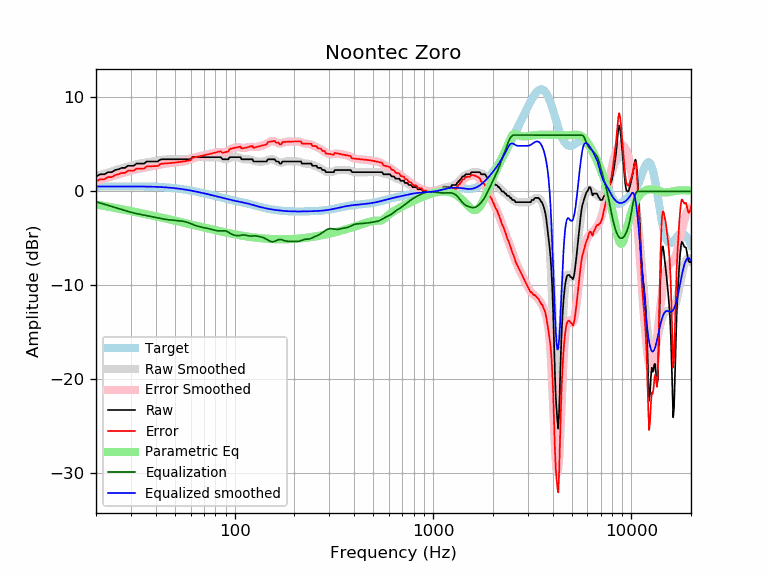

Data behind this chart, as committed beside it:
frequency, raw, error, smoothed, error_smoothed, equalization, parametric_eq, equalized_raw, equalized_smoothed, target
20, 1.60, 1.07, 1.61, 1.09, -1.09, -1.38, 0.50, 0.52, 0.52
21, 1.82, 1.30, 1.75, 1.23, -1.23, -1.46, 0.59, 0.52, 0.52
22, 1.82, 1.30, 1.89, 1.36, -1.36, -1.54, 0.46, 0.53, 0.52
23, 2.05, 1.52, 2.01, 1.49, -1.49, -1.61, 0.56, 0.53, 0.53
24, 2.05, 1.52, 2.14, 1.61, -1.61, -1.69, 0.44, 0.53, 0.53
25, 2.28, 1.75, 2.25, 1.72, -1.72, -1.76, 0.56, 0.53, 0.53
26, 2.36, 1.83, 2.36, 1.83, -1.83, -1.83, 0.53, 0.53, 0.53
27, 2.51, 1.98, 2.47, 1.94, -1.94, -1.90, 0.57, 0.53, 0.53
28, 2.51, 1.97, 2.57, 2.03, -2.03, -1.96, 0.47, 0.53, 0.53
29, 2.74, 2.20, 2.66, 2.12, -2.12, -2.03, 0.61, 0.53, 0.53
30, 2.74, 2.20, 2.74, 2.21, -2.21, -2.09, 0.53, 0.53, 0.53
31, 2.74, 2.20, 2.82, 2.28, -2.28, -2.15, 0.45, 0.53, 0.53
32, 2.96, 2.43, 2.88, 2.35, -2.35, -2.21, 0.61, 0.53, 0.53
33, 2.96, 2.43, 2.95, 2.42, -2.42, -2.27, 0.55, 0.53, 0.53
34, 2.96, 2.44, 3.00, 2.47, -2.47, -2.33, 0.49, 0.53, 0.53
35, 2.96, 2.44, 3.05, 2.53, -2.53, -2.38, 0.44, 0.52, 0.52
36, 3.18, 2.66, 3.10, 2.58, -2.58, -2.44, 0.61, 0.52, 0.52
37, 3.19, 2.68, 3.14, 2.62, -2.62, -2.49, 0.57, 0.51, 0.51
38, 3.19, 2.68, 3.18, 2.67, -2.67, -2.54, 0.52, 0.51, 0.51
39, 3.19, 2.69, 3.22, 2.71, -2.71, -2.60, 0.48, 0.50, 0.50
40, 3.19, 2.70, 3.25, 2.76, -2.76, -2.65, 0.43, 0.49, 0.49
41, 3.19, 2.71, 3.29, 2.81, -2.81, -2.70, 0.39, 0.48, 0.48
42, 3.37, 2.89, 3.33, 2.85, -2.85, -2.74, 0.51, 0.47, 0.47
43, 3.42, 2.96, 3.36, 2.90, -2.90, -2.79, 0.52, 0.46, 0.46
44, 3.42, 2.97, 3.38, 2.94, -2.94, -2.84, 0.48, 0.45, 0.45
45, 3.42, 2.98, 3.41, 2.97, -2.97, -2.89, 0.45, 0.44, 0.44
46, 3.42, 3.00, 3.42, 3.00, -3.00, -2.93, 0.42, 0.42, 0.42
47, 3.42, 3.02, 3.43, 3.02, -3.02, -2.98, 0.39, 0.40, 0.40
48, 3.42, 3.03, 3.43, 3.04, -3.04, -3.02, 0.37, 0.39, 0.39
49, 3.42, 3.05, 3.43, 3.06, -3.06, -3.06, 0.36, 0.37, 0.37
50, 3.42, 3.07, 3.42, 3.08, -3.08, -3.11, 0.34, 0.35, 0.35
51, 3.42, 3.09, 3.42, 3.09, -3.09, -3.15, 0.32, 0.33, 0.33
52, 3.42, 3.12, 3.41, 3.11, -3.11, -3.19, 0.31, 0.30, 0.30
53, 3.42, 3.14, 3.41, 3.13, -3.13, -3.23, 0.29, 0.28, 0.28
54, 3.42, 3.16, 3.41, 3.15, -3.15, -3.27, 0.27, 0.26, 0.26
55, 3.42, 3.19, 3.41, 3.18, -3.18, -3.31, 0.24, 0.23, 0.23
56, 3.42, 3.21, 3.41, 3.21, -3.21, -3.35, 0.21, 0.21, 0.21
57, 3.42, 3.24, 3.43, 3.25, -3.25, -3.39, 0.17, 0.18, 0.18
58, 3.42, 3.27, 3.45, 3.30, -3.30, -3.43, 0.12, 0.15, 0.15
59, 3.42, 3.29, 3.48, 3.36, -3.36, -3.46, 0.06, 0.12, 0.12
60, 3.42, 3.32, 3.51, 3.42, -3.42, -3.50, 0.00, 0.10, 0.10
61, 3.65, 3.58, 3.55, 3.48, -3.48, -3.54, 0.16, 0.07, 0.07
62, 3.65, 3.61, 3.59, 3.55, -3.55, -3.57, 0.10, 0.04, 0.04
63, 3.65, 3.64, 3.61, 3.60, -3.60, -3.61, 0.04, 0.01, 0.01
64, 3.65, 3.67, 3.64, 3.65, -3.65, -3.64, -0.01, -0.02, -0.02
65, 3.65, 3.69, 3.65, 3.70, -3.70, -3.67, -0.05, -0.05, -0.05
66, 3.65, 3.72, 3.66, 3.73, -3.73, -3.71, -0.09, -0.08, -0.08
67, 3.65, 3.75, 3.66, 3.77, -3.77, -3.74, -0.12, -0.11, -0.11
68, 3.65, 3.78, 3.66, 3.79, -3.79, -3.77, -0.15, -0.14, -0.14
69, 3.65, 3.81, 3.65, 3.82, -3.82, -3.80, -0.17, -0.17, -0.17
70, 3.65, 3.84, 3.65, 3.85, -3.85, -3.84, -0.20, -0.20, -0.20
71, 3.65, 3.87, 3.65, 3.87, -3.87, -3.87, -0.23, -0.23, -0.23
72, 3.65, 3.90, 3.65, 3.90, -3.90, -3.90, -0.25, -0.26, -0.26
73, 3.65, 3.93, 3.64, 3.93, -3.93, -3.93, -0.28, -0.28, -0.29
74, 3.65, 3.96, 3.65, 3.96, -3.96, -3.96, -0.31, -0.31, -0.31
75, 3.65, 3.99, 3.65, 3.99, -3.99, -3.99, -0.34, -0.34, -0.34
76, 3.65, 4.02, 3.65, 4.02, -4.02, -4.01, -0.37, -0.37, -0.37
77, 3.65, 4.05, 3.65, 4.05, -4.05, -4.04, -0.41, -0.40, -0.40
78, 3.65, 4.08, 3.65, 4.09, -4.09, -4.07, -0.44, -0.43, -0.43
79, 3.65, 4.11, 3.66, 4.12, -4.12, -4.10, -0.47, -0.46, -0.46
... 553 more rows
